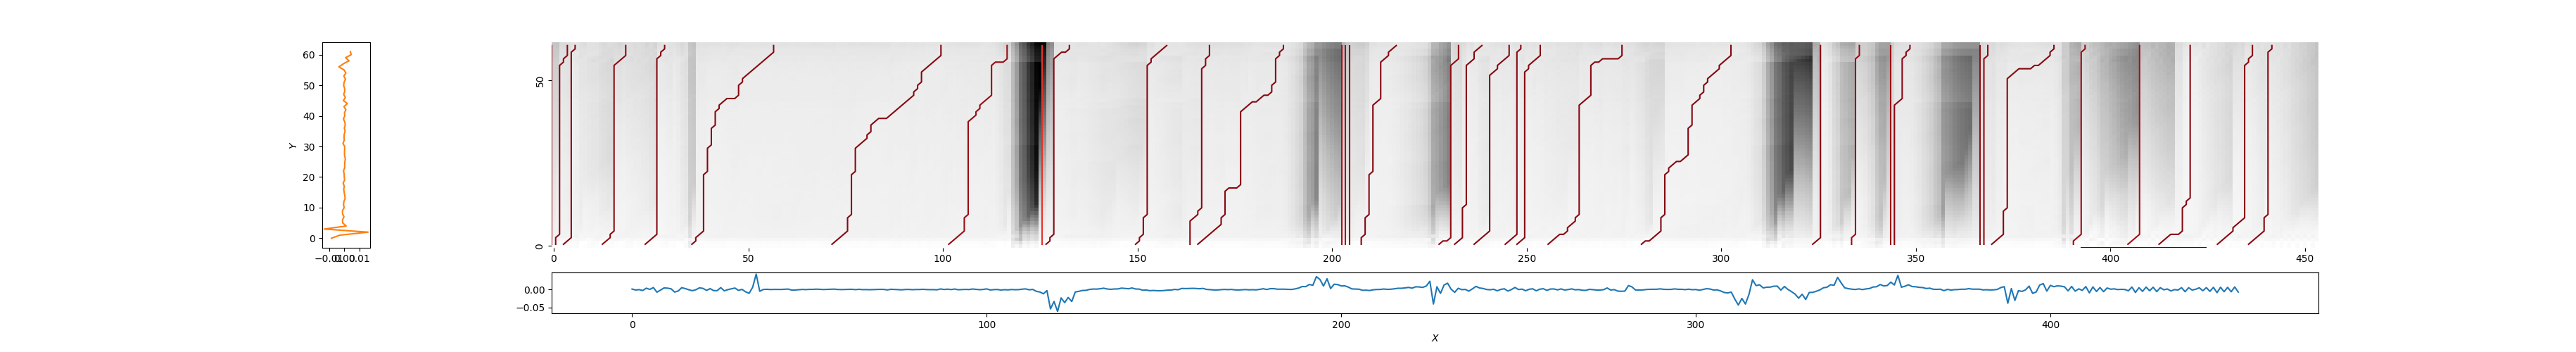

The data file committed next to this chart (first rows):
0, 0, 0.11879247327691611
1, 4, 0.07624
3, 6, 0.06597
12, 19, 0.07896
24, 29, 0.06504
36, 57, 0.06788
72, 100, 0.06393
101, 117, 0.09809
125, 126, 0.3405
126, 133, 0.06566
149, 158, 0.06501
164, 169, 0.07453
165, 188, 0.06379
203, 203, 0.1406
204, 204, 0.1169
205, 205, 0.102
208, 217, 0.06388
228, 233, 0.08572
232, 239, 0.06212
236, 246, 0.06525
244, 249, 0.06772
247, 254, 0.06345
255, 275, 0.0672
279, 303, 0.05818
324, 326, 0.06868
333, 336, 0.1027
344, 344, 0.1051
345, 349, 0.07158
367, 367, 0.09272
368, 369, 0.08405
370, 386, 0.06624
391, 394, 0.1089
405, 408, 0.1242
413, 421, 0.06351
428, 437, 0.06749
436, 442, 0.06951
